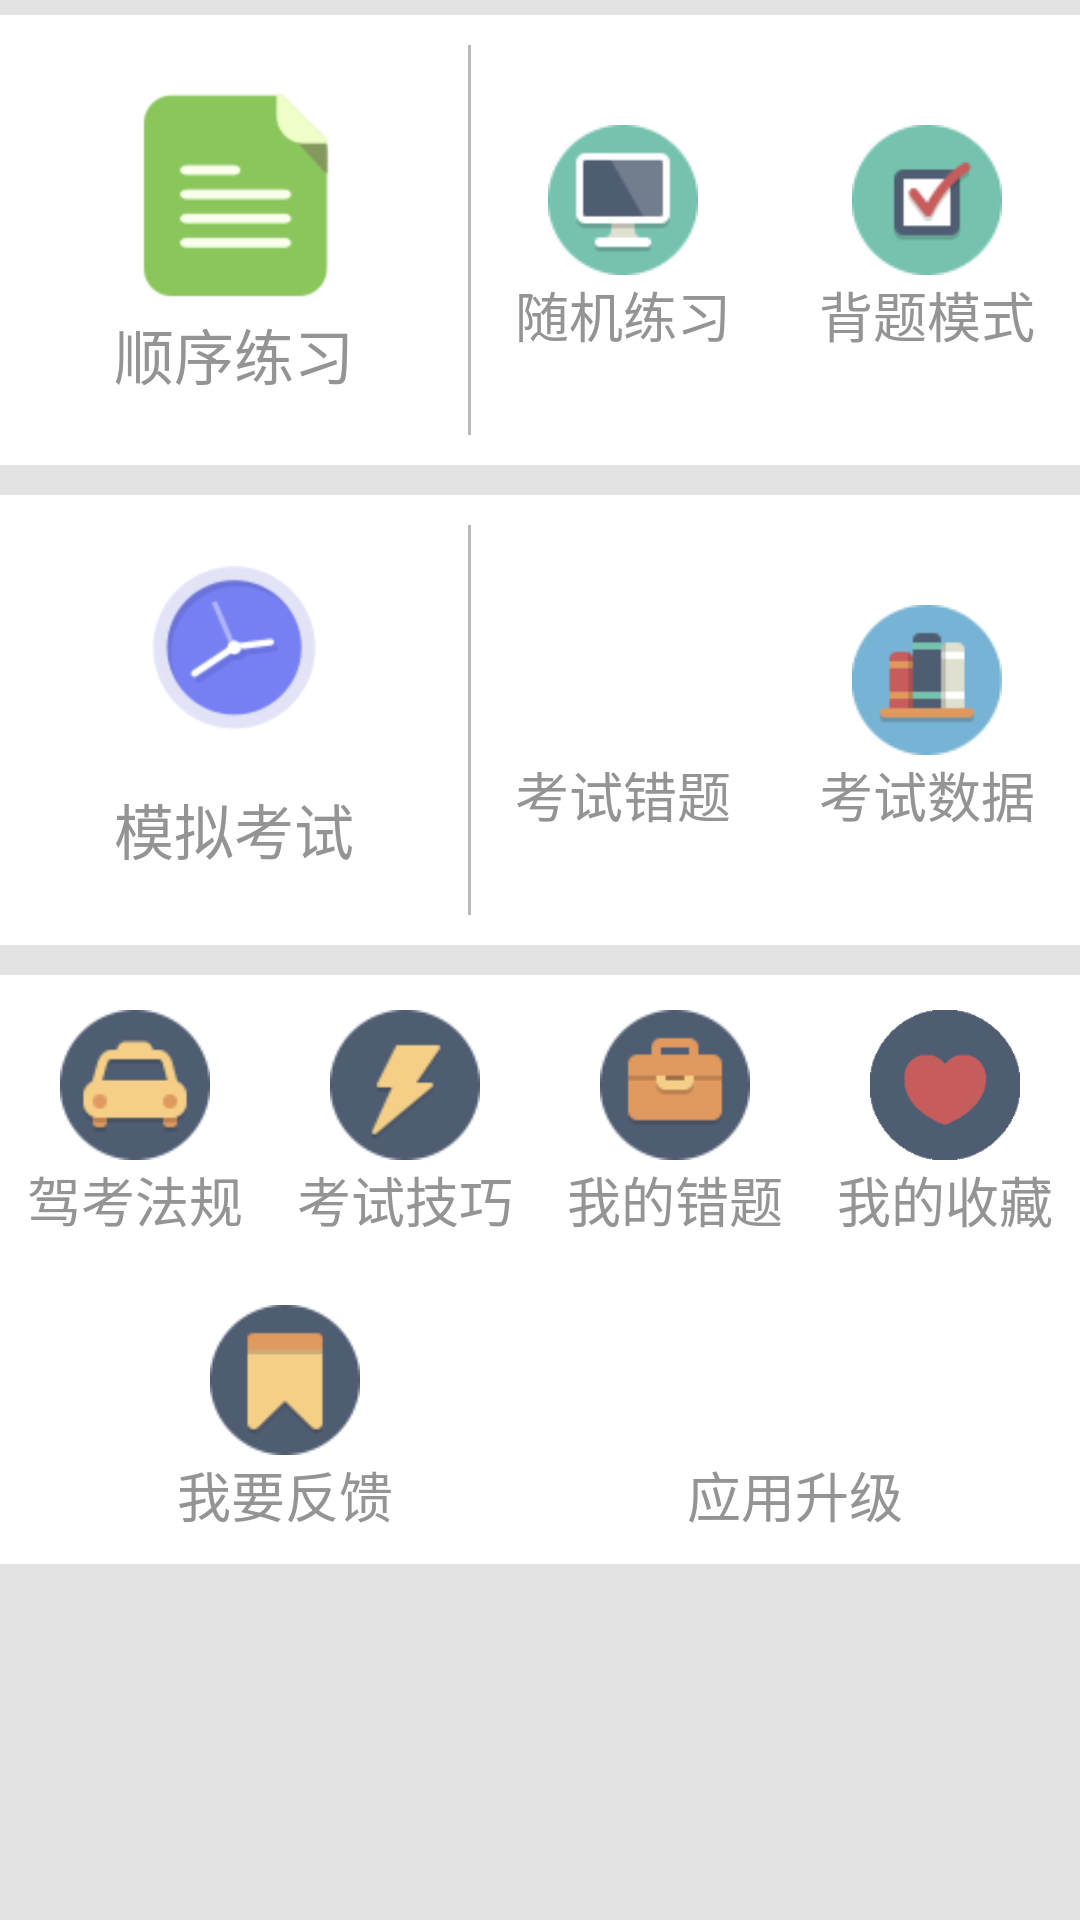

This screen was rendered from an Android layout file. Write that file and the resources it references.
<!-- AndroidManifest.xml: application theme MyTheme -->
<!-- res/layout/subject_one_fragment.xml -->
<LinearLayout xmlns:android="http://schemas.android.com/apk/res/android"
    xmlns:tools="http://schemas.android.com/tools"
    android:layout_width="match_parent"
    android:layout_height="match_parent"
    android:orientation="vertical"
    android:background="@color/light_grey">

    <LinearLayout
        android:layout_width="match_parent"
        android:layout_height="150dp"
        android:orientation="horizontal"
        android:background="@color/white"
        android:layout_marginTop="5dp">
        <RelativeLayout
            android:layout_width="0dp"
            android:layout_height="match_parent"
            android:layout_weight="1"
            android:gravity="center">
            <ImageButton
                android:id="@+id/id_main_image_order_practice"
                android:layout_width="wrap_content"
                android:layout_height="wrap_content"
                android:background="@drawable/order_practice_selector"
                android:layout_centerInParent="true"/>
            <TextView
                android:id="@+id/id_main_text_order_title"
                android:layout_width="wrap_content"
                android:layout_height="wrap_content"
                android:text="顺序练习"
                android:layout_below="@id/id_main_image_order_practice"
                android:textSize="@dimen/font_size_20"
                android:textColor="@color/font_grey"
                android:layout_centerInParent="true"/>
        </RelativeLayout>

        <View
            android:layout_width="1dp"
            android:layout_height="match_parent"
            android:background="@color/line_normal_grey"
            android:layout_marginTop="10dp"
            android:layout_marginBottom="10dp"/>
        <LinearLayout
            android:layout_width="0dp"
            android:layout_height="match_parent"
            android:layout_weight="1.3">
            <LinearLayout
                android:layout_width="0dp"
                android:layout_height="match_parent"
                android:layout_weight="1"
                android:orientation="vertical">
                <LinearLayout
                    android:layout_width="match_parent"
                    android:layout_height="0dp"
                    android:layout_weight="1"
                    android:gravity="center"
                    android:orientation="vertical"
                    >
                    <ImageButton
                        android:id="@+id/id_main_image_random_question"
                        android:layout_width="50dp"
                        android:layout_height="50dp"
                        android:background="@drawable/suijilianxi_selector"/>
                    <TextView
                        android:layout_width="wrap_content"
                        android:layout_height="wrap_content"
                        android:text="随机练习"
                        android:textSize="@dimen/font_size_18"
                        android:textColor="@color/font_grey"/>
                </LinearLayout>
            </LinearLayout>
            <LinearLayout
                android:layout_width="0dp"
                android:layout_height="match_parent"
                android:layout_weight="1"
                android:orientation="vertical">
                <LinearLayout
                    android:layout_width="match_parent"
                    android:layout_height="0dp"
                    android:layout_weight="1"
                    android:gravity="center"
                    android:orientation="vertical">
                    <ImageButton
                        android:id="@+id/id_main_image_recite_question"
                        android:layout_width="50dp"
                        android:layout_height="50dp"
                        android:background="@drawable/beitimoshi_selector"/>
                    <TextView
                        android:layout_width="wrap_content"
                        android:layout_height="wrap_content"
                        android:text="背题模式"
                        android:textSize="@dimen/font_size_18"
                        android:textColor="@color/font_grey"/>
                </LinearLayout>
            </LinearLayout>
        </LinearLayout>
    </LinearLayout>


    <LinearLayout
        android:layout_width="match_parent"
        android:layout_height="150dp"
        android:orientation="horizontal"
        android:layout_marginTop="10dp"
        android:background="@color/white">

        <RelativeLayout
            android:layout_width="0dp"
            android:layout_height="match_parent"
            android:layout_weight="1"
            android:gravity="center">

            <TextView
                android:id="@+id/id_main_text_exam"
                android:layout_width="wrap_content"
                android:layout_height="wrap_content"
                android:text="模拟考试"
                android:textSize="@dimen/font_size_20"
                android:textColor="@color/font_grey"
                android:layout_alignParentBottom="true"
                android:layout_centerHorizontal="true" />

            <ImageButton
                android:id="@+id/id_main_button_exam"
                android:layout_width="wrap_content"
                android:layout_height="wrap_content"
                android:background="@drawable/exam_practice_selector"
                android:layout_centerVertical="true"
                android:layout_centerHorizontal="true" />
        </RelativeLayout>

        <View
            android:layout_width="1dp"
            android:layout_height="match_parent"
            android:background="@color/line_normal_grey"
            android:layout_marginTop="10dp"
            android:layout_marginBottom="10dp"/>
        <LinearLayout
            android:layout_width="0dp"
            android:layout_height="match_parent"
            android:layout_weight="1.3">
            <LinearLayout
                android:layout_width="0dp"
                android:layout_height="match_parent"
                android:layout_weight="1"
                android:orientation="vertical">
                <LinearLayout
                    android:layout_width="match_parent"
                    android:layout_height="0dp"
                    android:layout_weight="1"
                    android:gravity="center"
                    android:orientation="vertical">
                    <ImageButton
                        android:id="@+id/id_main_button_exam_wrong_question"
                        android:layout_width="50dp"
                        android:layout_height="50dp"
                        android:background="@drawable/kaoshicuoti_selector"/>
                    <TextView
                        android:layout_width="wrap_content"
                        android:layout_height="wrap_content"
                        android:text="考试错题"
                        android:textSize="@dimen/font_size_18"
                        android:textColor="@color/font_grey"/>
                </LinearLayout>
            </LinearLayout>
            <LinearLayout
                android:layout_width="0dp"
                android:layout_height="match_parent"
                android:layout_weight="1"
                android:orientation="vertical">
                <LinearLayout
                    android:layout_width="match_parent"
                    android:layout_height="0dp"
                    android:layout_weight="1"
                    android:gravity="center"
                    android:orientation="vertical">
                    <ImageButton
                        android:id="@+id/id_main_button_exam_data"
                        android:layout_width="50dp"
                        android:layout_height="50dp"
                        android:background="@drawable/kaoshijilu_selector"/>
                    <TextView
                        android:layout_width="wrap_content"
                        android:layout_height="wrap_content"
                        android:text="考试数据"
                        android:textSize="@dimen/font_size_18"
                        android:textColor="@color/font_grey"/>
                </LinearLayout>
            </LinearLayout>
        </LinearLayout>
    </LinearLayout>

    <include layout="@layout/subject1_bottom"/>
</LinearLayout>
<!-- res/layout/subject1_bottom.xml (included above) -->
<?xml version="1.0" encoding="utf-8"?>
<LinearLayout xmlns:android="http://schemas.android.com/apk/res/android"
    android:orientation="vertical"
    android:layout_width="match_parent"
    android:layout_height="wrap_content"
    android:background="@color/white"
    android:layout_marginTop="10dp">
    <LinearLayout
        android:layout_width="match_parent"
        android:layout_height="100dp"
        android:background="@color/white"
        android:orientation="horizontal">
        <LinearLayout
            android:layout_width="0dp"
            android:layout_height="match_parent"
            android:layout_weight="1"
            android:orientation="vertical"
            android:gravity="center">
            <ImageButton
                android:id="@+id/id_main_button_driver_tip"
                android:layout_width="50dp"
                android:layout_height="50dp"
                android:background="@drawable/kaoshifagui_selector"/>e
            <TextView
                android:layout_width="wrap_content"
                android:layout_height="wrap_content"
                android:text="驾考法规"
                android:textSize="@dimen/font_size_18"
                android:textColor="@color/font_grey"/>
        </LinearLayout>
        <LinearLayout
            android:layout_width="0dp"
            android:layout_height="match_parent"
            android:layout_weight="1"
            android:orientation="vertical"
            android:gravity="center">
            <ImageButton
                android:id="@+id/id_main_button_driver_skill"
                android:layout_width="50dp"
                android:layout_height="50dp"
                android:background="@drawable/kaoshijiqiao_selector"/>
            <TextView
                android:layout_width="wrap_content"
                android:layout_height="wrap_content"
                android:text="考试技巧"
                android:textSize="@dimen/font_size_18"
                android:textColor="@color/font_grey"/>
        </LinearLayout>
        <LinearLayout
            android:layout_width="0dp"
            android:layout_height="match_parent"
            android:layout_weight="1"
            android:orientation="vertical"
            android:gravity="center">
            <ImageButton
                android:id="@+id/id_main_button_practise_wrong_question"
                android:layout_width="50dp"
                android:layout_height="50dp"
                android:background="@drawable/wodecuotiji_selector"/>
            <TextView
                android:layout_width="wrap_content"
                android:layout_height="wrap_content"
                android:text="我的错题"
                android:textSize="@dimen/font_size_18"
                android:textColor="@color/font_grey"/>
        </LinearLayout>
        <LinearLayout
            android:layout_width="0dp"
            android:layout_height="match_parent"
            android:layout_weight="1"
            android:orientation="vertical"
            android:gravity="center">
            <ImageButton
                android:id="@+id/id_main_button_collect_question"
                android:layout_width="50dp"
                android:layout_height="50dp"
                android:background="@drawable/wodeshoucang_selector"/>e
            <TextView
                android:layout_width="wrap_content"
                android:layout_height="wrap_content"
                android:text="我的收藏"
                android:textSize="@dimen/font_size_18"
                android:textColor="@color/font_grey"/>
        </LinearLayout>

    </LinearLayout>

    <LinearLayout
        android:layout_width="match_parent"
        android:layout_height="match_parent"
        android:layout_margin="10dp">
        <LinearLayout
            android:layout_width="0dp"
            android:layout_height="match_parent"
            android:layout_weight="1"
            android:orientation="vertical"
            android:gravity="center">
            <ImageButton
                android:id="@+id/id_bottom_button_feedback"
                android:layout_width="50dp"
                android:layout_height="50dp"
                android:background="@drawable/wodefankui_selector"/>
            <TextView
                android:layout_width="wrap_content"
                android:layout_height="wrap_content"
                android:text="我要反馈"
                android:textSize="@dimen/font_size_18"
                android:textColor="@color/font_grey"/>
        </LinearLayout>
        <LinearLayout
            android:layout_width="0dp"
            android:layout_height="match_parent"
            android:layout_weight="1"
            android:orientation="vertical"
            android:gravity="center">
            <ImageButton
                android:id="@+id/id_bottom_button_update"
                android:layout_width="50dp"
                android:layout_height="50dp"
                android:background="@drawable/yingyongshengji_selector"/>
            <TextView
                android:layout_width="wrap_content"
                android:layout_height="wrap_content"
                android:text="应用升级"
                android:textSize="@dimen/font_size_18"
                android:textColor="@color/font_grey"/>
        </LinearLayout>
    </LinearLayout>

</LinearLayout>
<!-- resources referenced by this layout -->
<resources>
  <color name="font_grey">#949494</color>
  <color name="light_grey">#e4e3e3</color>
  <color name="line_normal_grey">#bababa</color>
  <color name="white">#ffffff</color>
  <dimen name="font_size_18">18sp</dimen>
  <dimen name="font_size_20">20sp</dimen>
  <!-- drawable beitimoshi_selector (drawable) -->
  <?xml version="1.0" encoding="utf-8"?>
  <selector xmlns:android="http://schemas.android.com/apk/res/android">
      <item android:state_pressed="true" android:drawable="@mipmap/beitimoshi2"/>
      <item  android:drawable="@mipmap/beitimoshi"/>
  
  </selector>
  <!-- drawable exam_practice_selector (drawable) -->
  <?xml version="1.0" encoding="utf-8"?>
  <selector xmlns:android="http://schemas.android.com/apk/res/android">
      <item android:state_pressed="true" android:drawable="@mipmap/monikaoshi2"/>
      <item  android:drawable="@mipmap/monikaoshi"/>
  
  </selector>
  <!-- drawable kaoshicuoti_selector (drawable) -->
  <?xml version="1.0" encoding="utf-8"?>
  <selector xmlns:android="http://schemas.android.com/apk/res/android">
      <item android:state_pressed="true" android:drawable="@mipmap/kaoshicuoti2"/>
      <item  android:drawable="@mipmap/kaoshicuoti"/>
  
  </selector>
  <!-- drawable kaoshifagui_selector (drawable) -->
  <?xml version="1.0" encoding="utf-8"?>
  <selector xmlns:android="http://schemas.android.com/apk/res/android">
      <item android:state_pressed="true" android:drawable="@mipmap/kaoshifagui2"/>
      <item  android:drawable="@mipmap/kaoshifagui"/>
  
  </selector>
  <!-- drawable kaoshijilu_selector (drawable) -->
  <?xml version="1.0" encoding="utf-8"?>
  <selector xmlns:android="http://schemas.android.com/apk/res/android">
      <item android:state_pressed="true" android:drawable="@mipmap/kaoshishuju2"/>
      <item  android:drawable="@mipmap/kaoshishuju"/>
  
  </selector>
  <!-- drawable kaoshijiqiao_selector (drawable) -->
  <?xml version="1.0" encoding="utf-8"?>
  <selector xmlns:android="http://schemas.android.com/apk/res/android">
      <item android:state_pressed="true" android:drawable="@mipmap/kaoshijiqiao2"/>
      <item  android:drawable="@mipmap/kaoshijiqiao"/>
  
  </selector>
  <!-- drawable order_practice_selector (drawable) -->
  <?xml version="1.0" encoding="utf-8"?>
  <selector xmlns:android="http://schemas.android.com/apk/res/android">
      <item android:state_pressed="true" android:drawable="@mipmap/shunxulianxi2"/>
      <item  android:drawable="@mipmap/shunxulianxi"/>
  
  </selector>
  <!-- drawable suijilianxi_selector (drawable) -->
  <?xml version="1.0" encoding="utf-8"?>
  <selector xmlns:android="http://schemas.android.com/apk/res/android">
      <item android:state_pressed="true" android:drawable="@mipmap/suijilianxi2"/>
      <item  android:drawable="@mipmap/suijilianxi"/>
  
  </selector>
  <!-- drawable wodecuotiji_selector (drawable) -->
  <?xml version="1.0" encoding="utf-8"?>
  <selector xmlns:android="http://schemas.android.com/apk/res/android">
      <item android:state_pressed="true" android:drawable="@mipmap/wodecuoti2"/>
      <item  android:drawable="@mipmap/wodecuoti"/>
  
  </selector>
  <!-- drawable wodefankui_selector (drawable) -->
  <?xml version="1.0" encoding="utf-8"?>
  <selector xmlns:android="http://schemas.android.com/apk/res/android">
      <item android:state_pressed="true" android:drawable="@mipmap/wodefankui2"/>
      <item  android:drawable="@mipmap/wodefankui"/>
  
  </selector>
  <!-- drawable wodeshoucang_selector (drawable) -->
  <?xml version="1.0" encoding="utf-8"?>
  <selector xmlns:android="http://schemas.android.com/apk/res/android">
      <item android:state_pressed="true" android:drawable="@mipmap/wodeshoucang2"/>
      <item  android:drawable="@mipmap/wodeshoucang"/>
  
  </selector>
  <style name="AppBaseTheme" parent="android:Theme.Light">
          
      </style>
  <style name="MyTextAppearance.TabPageIndicator" parent="Widget">
          <item name="android:textStyle">bold</item>
          <item name="android:textColor">@android:color/black</item>
      </style>
</resources>
